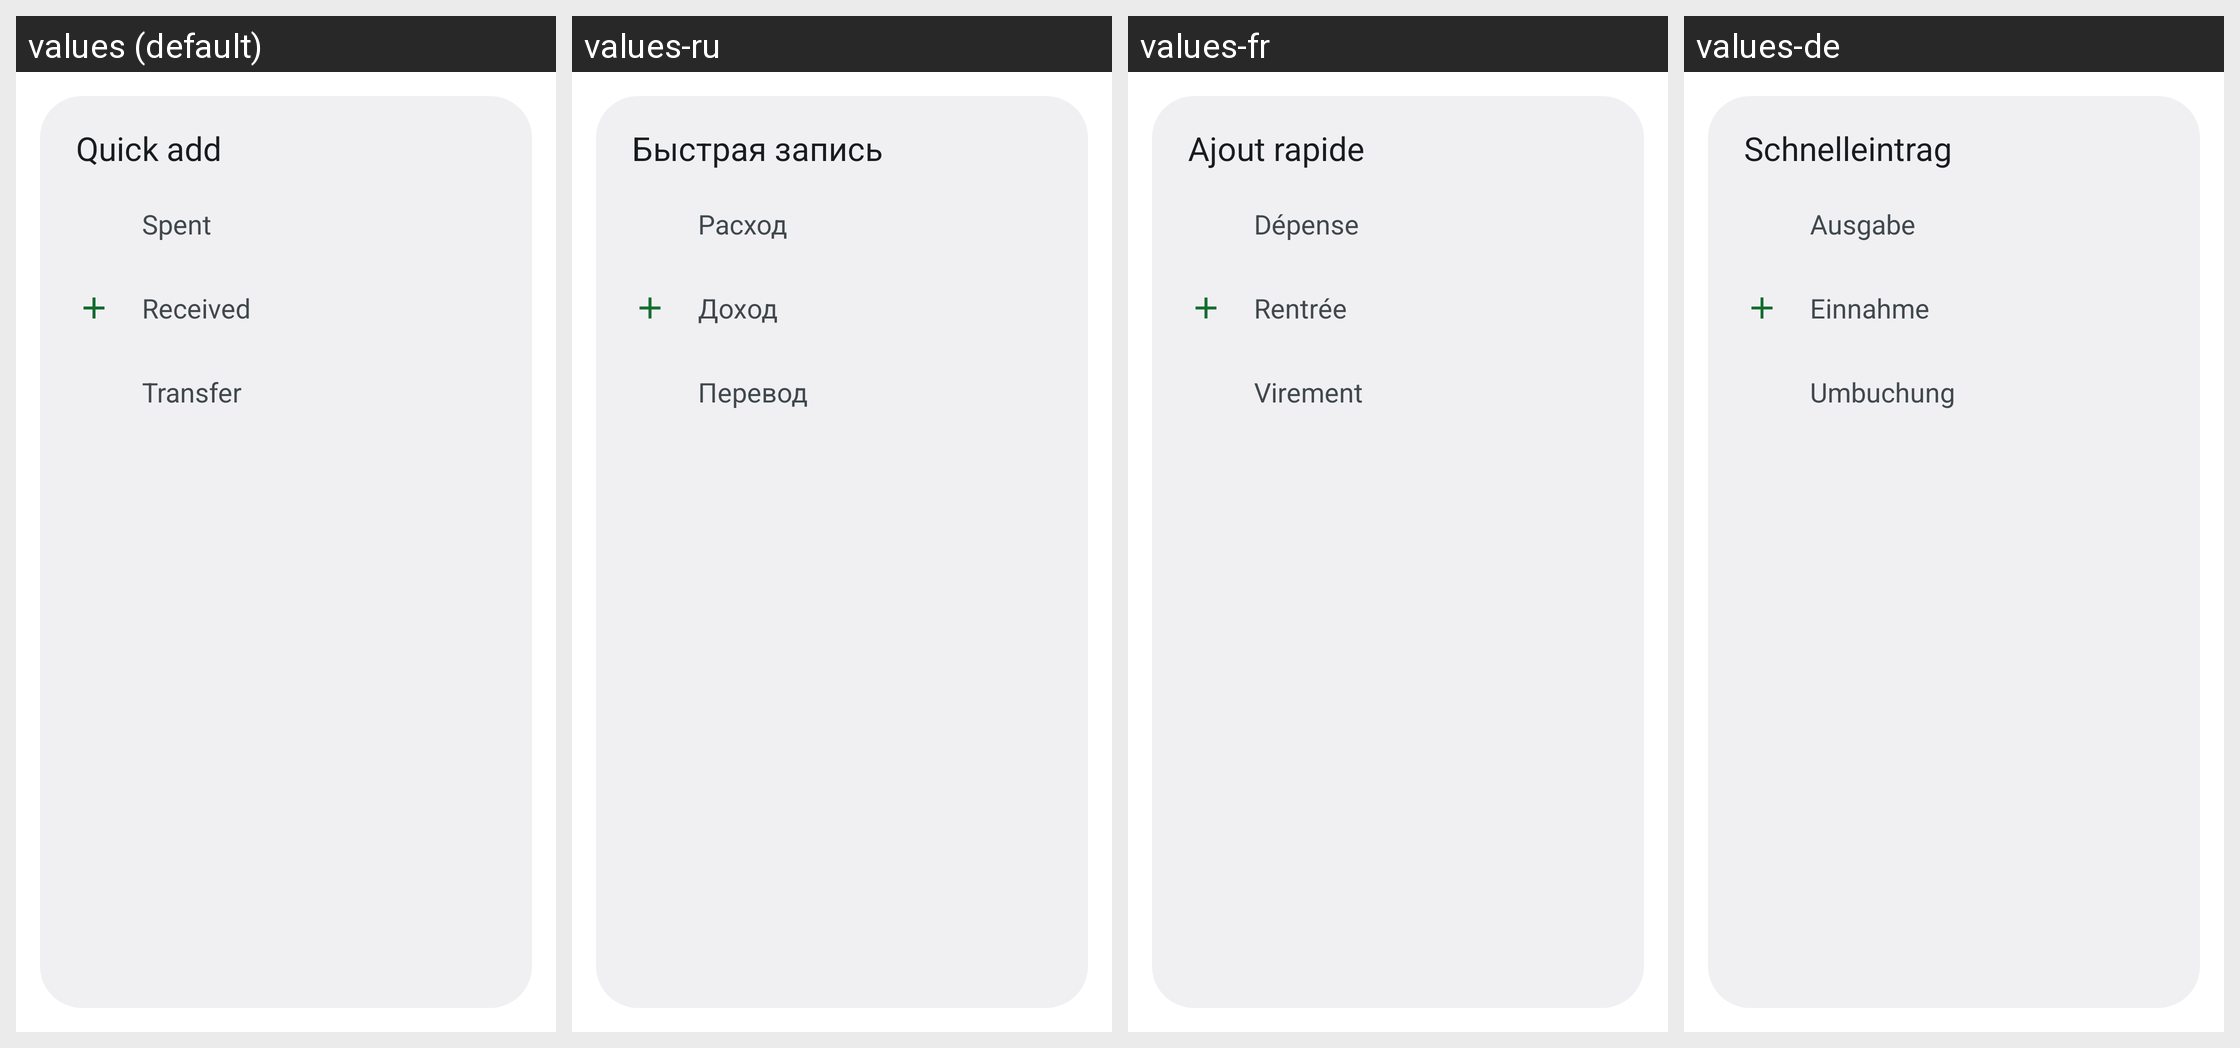

Translations of the strings shown on this Android screen, per locale in the grid:
Android screen res/layout/quick_add.xml rendered under 4 locales, left to right: values (default), values-ru, values-fr, values-de. Device: Nexus 5 (rendered at 1080×1920; each locale shown at half size, 540×960, under a caption strip naming it); theme QuickAdd.
Other locales in the repository, not shown: values-es, values-in, values-pt, values-tr.
Strings drawn on this screen, with the default value and each locale's value (text and hints the layout hard-codes, and strings that could not be matched under every locale, appear in the picture but are not listed):

qa_title
  values: Quick add
  values-ru: Быстрая запись
  values-fr: Ajout rapide
  values-de: Schnelleintrag

qa_out
  values: Spent
  values-ru: Расход
  values-fr: Dépense
  values-de: Ausgabe

qa_in
  values: Received
  values-ru: Доход
  values-fr: Rentrée
  values-de: Einnahme

qa_tr
  values: Transfer
  values-ru: Перевод
  values-fr: Virement
  values-de: Umbuchung
